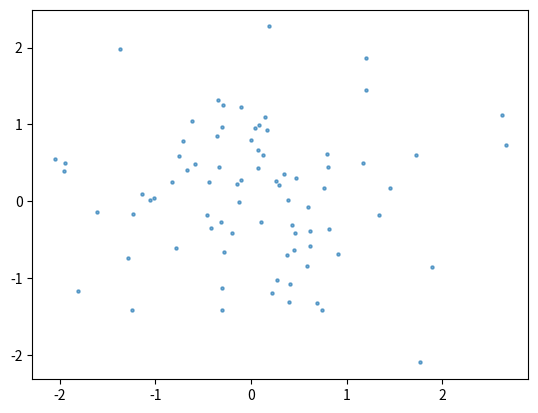

This figure's Python source:
import matplotlib.pyplot as plt
import numpy as np

# 乱数を25個ずつ生成
x = np.random.randn(80)
y = np.random.randn(80)

fig = plt.figure(figsize=(6, 4), dpi=72,
                 facecolor='skyblue', linewidth=10, edgecolor='green')

# add_subplot(a,b,c)は、グラフの置き場所をa(縦)*b(横)用意して、左上から右の順番でc番目のところに置く
# 決められた形に整形する
ax1 = fig.add_subplot(4, 1, 1, fc='green', title='ax1')
ax2 = fig.add_subplot(3, 2, 3, fc='red', title='ax2')
ax3 = fig.add_subplot(5, 5, 18, fc='blue', title='ax3')
ax4 = fig.add_subplot(3, 2, 6, fc='black', title='ax4')

# plt.subplots(a,b)は、一気にfigとaxを作成する。a*b個の場所を作る。まとめてaxesに収納される
fig2, ax = plt.subplots(1, 1)

# 散布図の作成。alpha:透明度、s:プロットのサイズ
ax.scatter(x, y, alpha=0.6, s=5)

plt.show()
